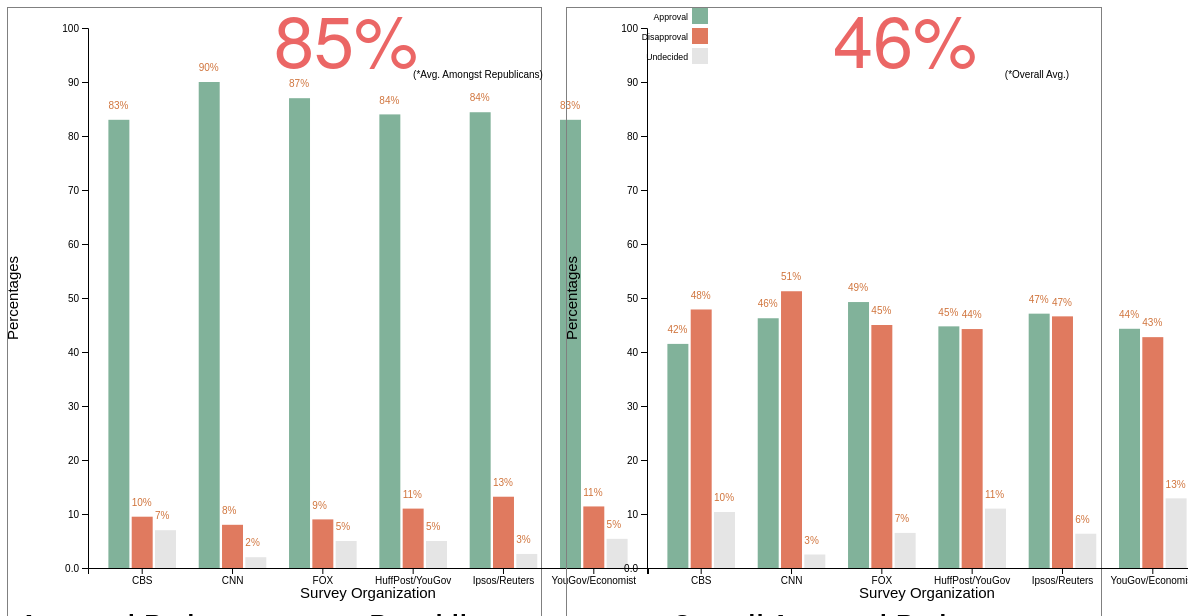
D3 v5 page, settled after 480 driven frames (8 s of simulated time); the page loaded 4 data file(s).


// ── scripts/index.js
var height = 600;
var width = 700;
var margin = ({ top: 20, right: 60, bottom: 40, left: 80 });
var boundedWidth = width - margin.left - margin.right;
var boundedHeight = height - margin.top - margin.bottom;

var trump_all;
var trump_republicans;
var obama_all;
var obama_democrats;
var data;

var f = d3.format(".0%");

var colors = d3.scaleOrdinal()
  .range(["#81b29a", "#e07a5f", "#e5e5e5"])

// This runs when the page is loaded
document.addEventListener('DOMContentLoaded', function () {

  d3.select("#candidate").on("input", function () {
    reloadCharts()
  });

  // Load both files before doing anything else
  Promise.all([d3.csv('data/processed/trump_all.csv'),
  d3.csv('data/processed/trump_republicans.csv'),
  d3.csv('data/processed/obama_all.csv'),
  d3.csv('data/processed/obama_democrats.csv')])
    .then(function (values) {

      trump_all = values[0];
      trump_republicans = values[1];
      obama_all = values[2];
      obama_democrats = values[3];

      data = values[2];

      drawBarChart('#leftchart', trump_republicans, "(*Avg. Amongst Republicans)");
      drawBarChart('#rightchart', trump_all, "(*Overall Avg.)");
    })
});

function reloadCharts() {
  var candidate = document.getElementById("candidate").value;

  document.getElementById('leftchart').innerHTML = "<div></div>"
  document.getElementById('rightchart').innerHTML = "<div></div>"

  if (candidate == 'obama') {
    drawBarChart('#leftchart', obama_democrats, "(*Avg. Amongst Democrats)");
    drawBarChart('#rightchart', obama_all, "(*Overall Avg.)");
    document.getElementById('page-title').innerText = "#6: Obama's Approval Ratings"
  } else {
    drawBarChart('#leftchart', trump_republicans, "(*Avg. Amongst Republicans)");
    drawBarChart('#rightchart', trump_all, "(*Overall Avg.)");
    document.getElementById('page-title').innerText = "#6: Trump's Approval Ratings"
  }
}

// Draw the map in the #map svg
function drawBarChart(domElementId, dataset, title) {
  var candidate = document.getElementById("candidate").value;

  if(candidate == 'obama') {
    document.getElementById('left-caption').innerText = 'Approval Ratings amongst Democrats'
  } else {
    document.getElementById('left-caption').innerText = 'Approval Ratings amongst Republicans'
  }
  var keys = dataset.columns.slice(1)
  var metricAccessor = d => d.survey_organization;
  var groupedValues = d => keys.map(key => ({ key: key, value: d[key] }))

  var approval = 0
  for (var index = 0; index < dataset.length; index++) {
    approval = approval + parseFloat(dataset[index]['mean_approval_percent'])
  }
  approval = approval / dataset.length;
  approval = (Math.round(approval * 100) / 100).toFixed(0) + "%";
  var yAccessor = d => d3.max(keys, key => +d[key])

  var yScale = d3.scaleLinear()
    .domain([0, 100])
    .range([boundedHeight, 0])
    .nice()

  var xScale0 = d3.scaleBand()
    .domain(dataset.map(metricAccessor))
    .range([0, boundedWidth])
    .padding(0.2)

  var xScale1 = d3.scaleBand()
    .domain(keys)
    .range([0, xScale0.bandwidth()])
    .padding(0.1);

  var chart = d3.select(domElementId)
    .append("svg")
    .attr("width", width)
    .attr("height", height)

  chart.selectAll("*").remove()

  var bounds = chart.append("g")
    .style("transform", `translate(${margin.left}px, ${margin.top}px)`)

  var yAxisGenerator = d3.axisLeft()
    .scale(yScale)
    .tickFormat(d3.format(".2s"));

  var xAxisGenerator = d3.axisBottom()
    .scale(xScale0);

  var xAxis = bounds.append("g")
    .call(xAxisGenerator)
    .style("transform", `translateY(${boundedHeight}px)`);

  var yAxis = bounds.append("g")
    .call(yAxisGenerator);

  var yAxisLabel = yAxis.append("text")
    .attr("x", -boundedHeight / 2)
    .attr("y", -margin.left + 10)
    .attr("transform", "rotate(-90)")
    .attr("text-anchor", "middle")
    .attr("class", "axisLabel")
    .attr("font-size", "1.5em")
    .attr("fill", "black")
    .text("Percentages");

  var xAxisLabel = xAxis.append("text")
    .attr("x", boundedWidth / 2)
    .attr("y", margin.bottom - 10)
    .attr("text-anchor", "middle")
    .attr("class", "axisLabel")
    .attr("font-size", "1.5em")
    .attr("fill", "black")
    .text("Survey Organization");

  var color = "#DE0100";

  console.log(candidate)
  if (candidate === 'obama') {
    color = "#1405BD";
  }

  chart.append("text")
    .attr("class", "year label")
    .attr("text-anchor", "end")
    .attr("y", 60)
    .attr("x", (width / 2) + 60)
    .attr("fill", color)
    .text(approval);

  chart.append("text")
    .attr("y", 60)
    .attr("x", width / 2 + 120)
    .attr("dy", "1em")
    .style("text-anchor", "middle")
    .style("font-size", "10px")
    .attr("font-family", "sans-serif")
    .attr("font-weight", 300)
    .text(title);

  var legend = chart.selectAll(".legend")
    .data(keys)
    .enter().append("g")
    .attr("class", "legend")
    .attr("transform", (d, i) => `translate(0,` + i * 20 + `)`)
    .style("opacity", 0)

  legend.append("rect")
    .attr("x", width - 16)
    .attr("width", 16)
    .attr("height", 16)
    .style("fill", d => colors(d))

  legend.append("text")
    .attr("x", width - 20)
    .attr("y", 9)
    .attr("dy", ".35em")
    .attr("font-size", "0.875em")
    .attr("font-family", "sans-serif")
    .style("text-anchor", "end")
    .text(d => {
      if (d == 'mean_approval_percent') {
        return "Approval"
      } else if (d == "mean_disapprove_percent") {
        return "Disapproval"
      } else {
        return "Undecided"
      }
    })

  legend.transition()
    .delay((d, i) => 1000 + 100 * i)
    .duration(500)
    .style("opacity", 1)

  var slice = bounds.selectAll(".slice")
    .data(dataset)
    .enter().append("g")
    .attr("class", "g")
    .attr("transform", d => `translate(` + xScale0(d.survey_organization) + `,0)`)

  slice.selectAll("rect")
    .data(groupedValues)
    .join("rect")
    .attr("width", xScale1.bandwidth())
    .attr("x", d => xScale1(d.key))
    .attr("fill", d => colors(d.key))
    .attr("height", d => boundedHeight - yScale(0))
    .attr("y", d => yScale(0))

  slice.selectAll("rect")
    .transition()
    .delay(d => Math.random() * 1000)
    .duration(1000)
    .attr("y", d => yScale(d.value))
    .attr("height", d => boundedHeight - yScale(d.value))

  slice.selectAll("text")
    .data(groupedValues)
    .enter().append("text")
    .attr("fill", "#d0743c")
    .attr("x", function (d) { return xScale1(d.key); })
    .attr("y", function (d) { return yScale(+d.value + 2); })
    .text(function (d) { return f(+d.value / 100.0) })
}

### data: data/processed/trump_all.csv
survey_organization, mean_approval_percent, mean_disapprove_percent, mean_undecided_percent
CBS, 41.5, 47.88, 10.38
CNN, 46.25, 51.25, 2.5
FOX, 49.25, 45.0, 6.5
HuffPost/YouGov, 44.75, 44.25, 11.0
Ipsos/Reuters, 47.1, 46.6, 6.35
YouGov/Economist, 44.3, 42.75, 12.9

### data: data/processed/trump_republicans.csv
survey_organization, mean_approval_percent, mean_disapprove_percent, mean_undecided_percent
CBS, 83.0, 9.5, 7.0
CNN, 90.0, 8.0, 2.0
FOX, 87.0, 9.0, 5.0
HuffPost/YouGov, 84.0, 11.0, 5.0
Ipsos/Reuters, 84.4, 13.2, 2.6
YouGov/Economist, 83.0, 11.4, 5.4

### data: data/processed/obama_all.csv
survey_organization, mean_approval_percent, mean_disapprove_percent, mean_undecided_percent
CBS, 44.28, 47.3, 8.364
CNN, 47.74, 49.67, 2.647
FOX, 44.97, 48.23, 7.054
Ipsos/Reuters, 43.75, 52.01, 4.054
YouGov/Economist, 43.25, 52.17, 4.587

### data: data/processed/obama_democrats.csv
survey_organization, mean_approval_percent, mean_disapprove_percent, mean_undecided_percent
CBS, 78.2, 14.9, 6.767
CNN, 83.91, 14.09, 2.145
FOX, 81.79, 12.88, 5.353
Ipsos/Reuters, 78.6, 18.8, 2.433
YouGov/Economist, 79.98, 16.05, 3.896